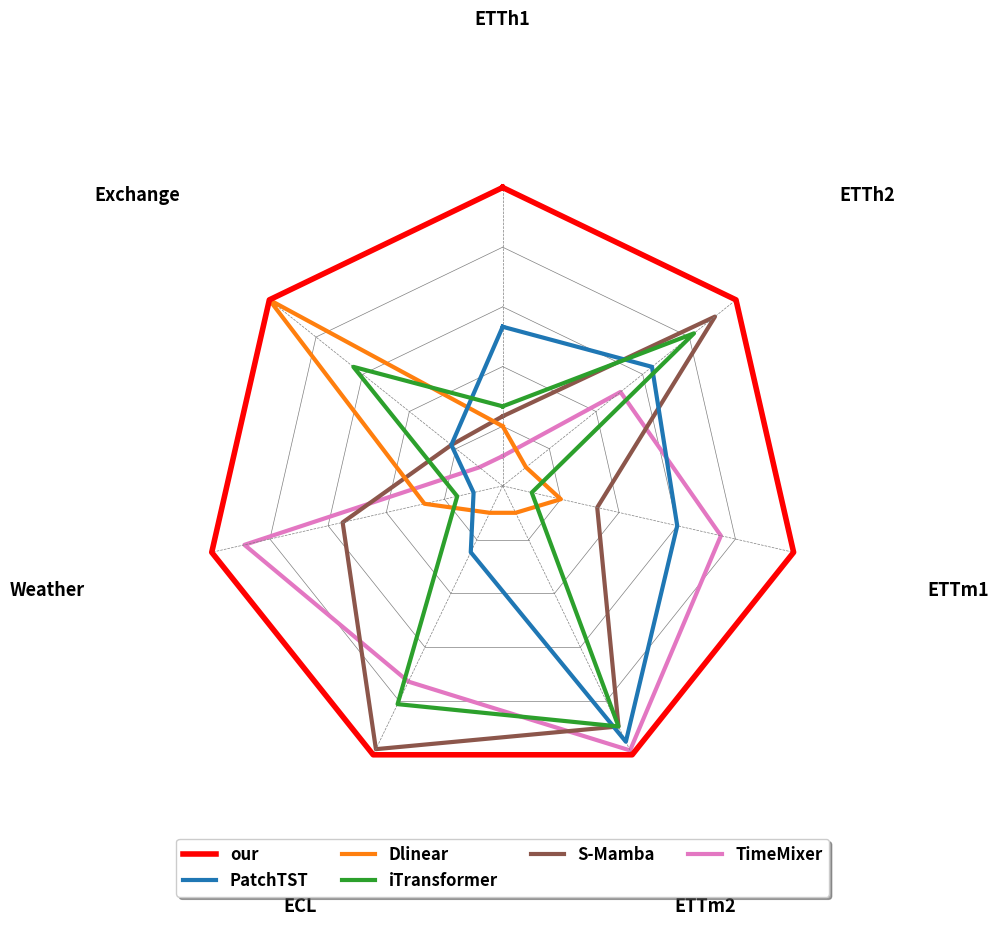

Generate this figure with matplotlib:
import matplotlib.pyplot as plt
import numpy as np
import pandas as pd

# 1. 准备数据
data = {
    'Dataset': ['ETTh1', 'ETTh2', 'ETTm1', 'ETTm2', 'ECL', 'Weather', 'Exchange'],
    'our': [0.432, 0.379, 0.371, 0.275, 0.169, 0.243, 0.354],
    'S-Mamba': [0.455, 0.381, 0.398, 0.288, 0.170, 0.251, 0.367],
    'TimeMixer': [0.459, 0.390, 0.381, 0.277, 0.182, 0.245, 0.369],
    'iTransformer': [0.454, 0.383, 0.407, 0.288, 0.178, 0.258, 0.360],
    'PatchTST': [0.446, 0.387, 0.387, 0.281, 0.205, 0.259, 0.367],
    'TimesNET': [0.458, 0.414, 0.400, 0.291, 0.192, 0.259, 0.416],
    'Dlinear': [0.456, 0.399, 0.403, 0.386, 0.212, 0.256, 0.354],
}

df = pd.DataFrame(data)

# 2. 设置绘图参数（已调整颜色）
methods = ['our', 'PatchTST', 'Dlinear', 'iTransformer',  'S-Mamba', 'TimeMixer', ]

# 修改了这里的颜色，使用了对比度更清晰的色系
colors = {
    'our': '#ff0000',      # 红色 (保持醒目)
    'PatchTST': '#1F77B4', # 蓝色
    'Dlinear': '#FF7F0E',  # 橙色
    'iTransformer': '#2CA02C', # 绿色
    
    'S-Mamba': '#8C564B',    # 棕色
    'TimeMixer': '#E377C2',    # 粉色
    
}

# 线条样式
line_styles = {
    'our': {'width': 4, 'zorder': 10}, # 我们的方法最粗、最上层
    'iTransformer': {'width':3, 'zorder': 6},
    'PatchTST': {'width':3, 'zorder': 5},
    'Dlinear': {'width':3, 'zorder': 4},
    'S-Mamba': {'width': 3,'zorder': 2},
    'TimeMixer': {'width':3, 'zorder': 1}, 
   
}

# 3. 数据处理：反向归一化 (外小里大)
df_norm = df.copy()
for i, row in df.iterrows():
    vals = [row[m] for m in methods]
    min_val, max_val = min(vals), max(vals)
    for m in methods:
        val = row[m]
        # 归一化：最小值 -> 1.0 (最外圈), 最大值 -> 0.1 (接近圆心)
        norm = 1 - (val - min_val) / ((max_val - min_val) if max_val != min_val else 1)
        df_norm.at[i, m] = 0.1 + 0.9 * norm

# 4. 绘图
categories = df['Dataset'].tolist()
N = len(categories)
angles = [n / float(N) * 2 * np.pi for n in range(N)]
angles += angles[:1] # 闭合圆环

fig, ax = plt.subplots(figsize=(10, 10), subplot_kw=dict(polar=True))

# 绘制数据线
for method in methods:
    values = df_norm[method].tolist()
    values += values[:1]
    color = colors.get(method, 'grey')
    style = line_styles.get(method, {'width': 1, 'zorder': 1})
    ax.plot(angles, values, linewidth=style['width'], linestyle='solid', label=method, color=color, zorder=style['zorder'])




ax.set_theta_offset(np.pi / 2) # 设置起始角度
ax.set_theta_direction(-1) # 顺时针
plt.xticks(angles[:-1], categories, color='black', size=13, weight='bold') # 维度标签(ETTh1等)保留
# pad 参数控制距离，数值越大距离越远
ax.tick_params(axis='x', pad=100)
ax.set_rlabel_position(0)
plt.yticks([], []) # 隐藏径向刻度
ax.spines['polar'].set_visible(False) # 隐藏外圈圆
ax.grid(False) # 隐藏默认圆形网格

# 手动绘制多边形网格线
grid_levels = [0.2, 0.4, 0.6, 0.8, 1.0]
for r in grid_levels:
    for i in range(N):
        ax.plot([angles[i], angles[i+1]], [r, r], color='grey', linewidth=0.5, zorder=0)

# 绘制轴线
for ang in angles[:-1]:
    ax.plot([ang, ang], [0, 1], color='grey', linewidth=0.5, linestyle='--')

# 图例
plt.legend(loc='upper center', bbox_to_anchor=(0.5, -0.05), ncol=4, fancybox=True, shadow=True, prop={'weight':'bold', 'size': 12})

plt.tight_layout()
plt.show()
